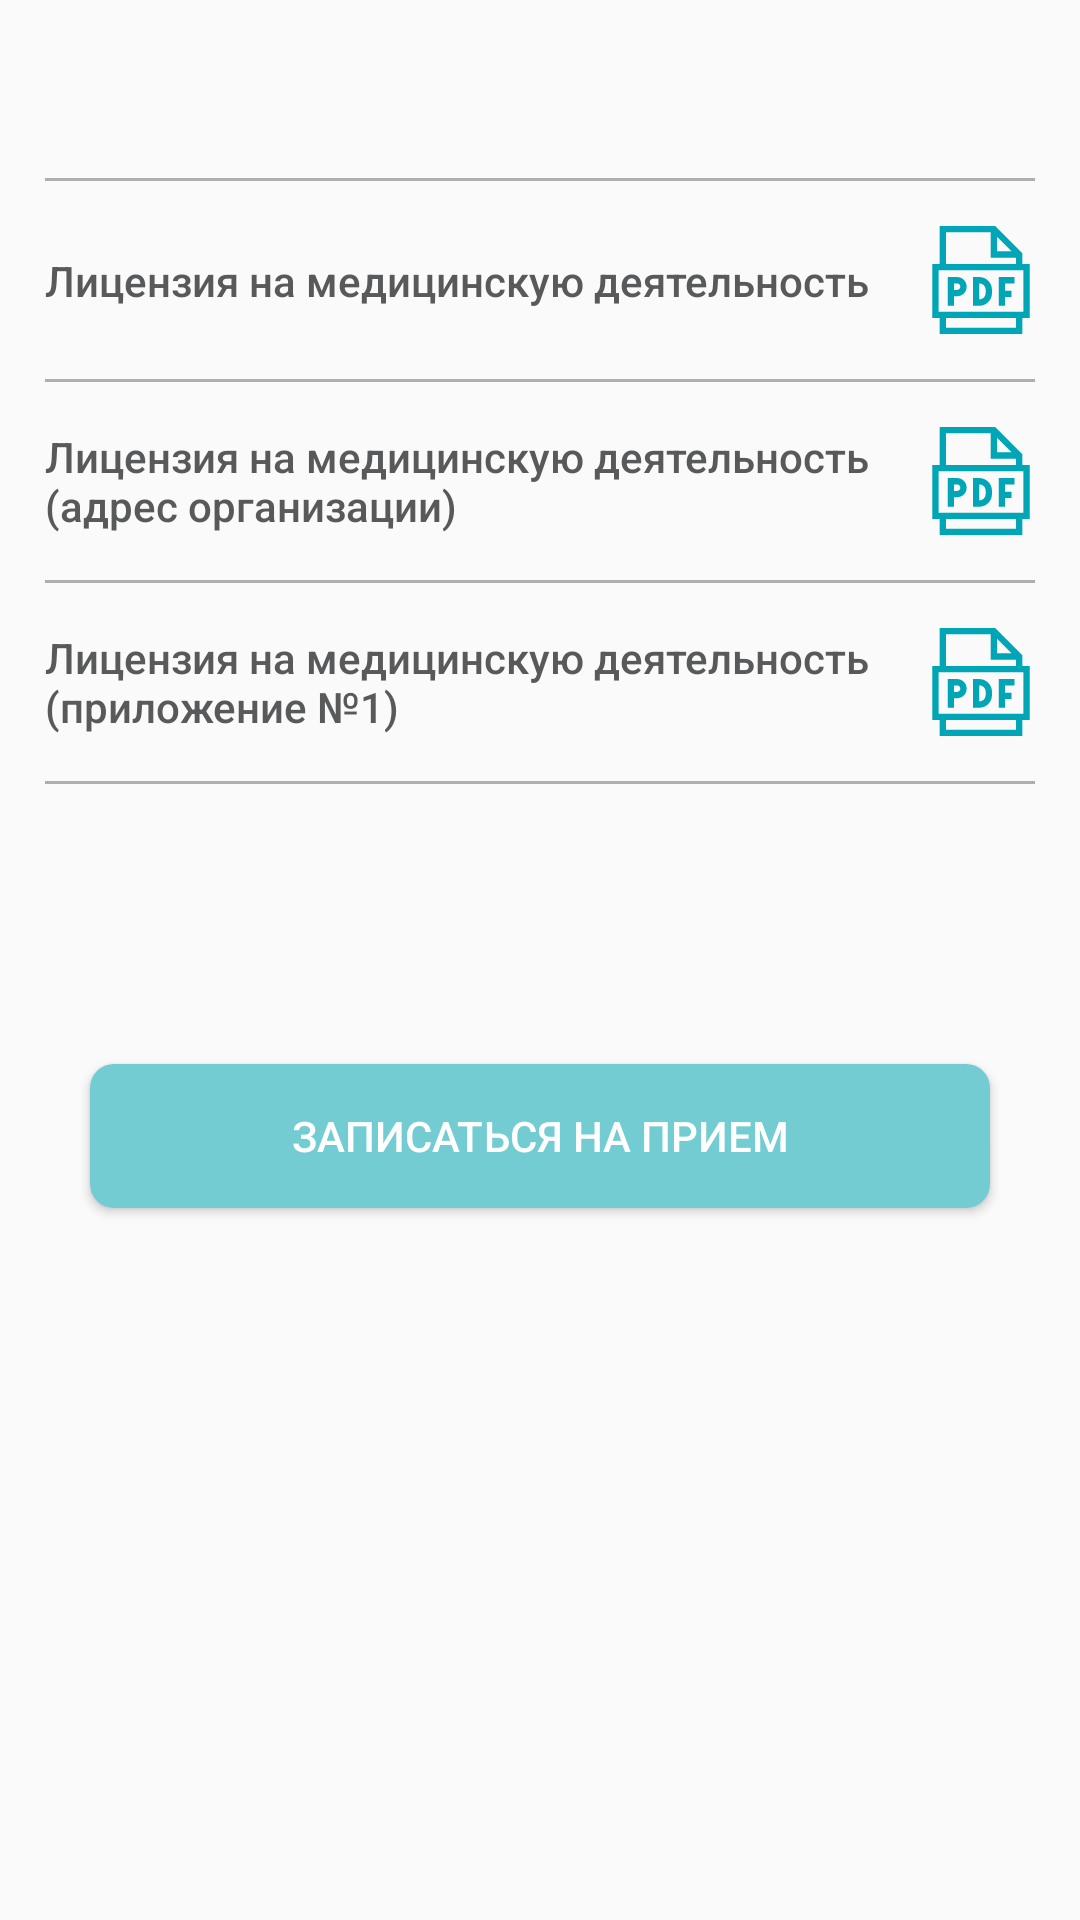

Produce the Android XML layout that renders to this screen, including the resource entries it uses.
<!-- AndroidManifest.xml: application theme AppTheme -->
<!-- res/layout/fragment_tab_license.xml -->
<?xml version="1.0" encoding="utf-8"?>
<LinearLayout xmlns:android="http://schemas.android.com/apk/res/android"
    android:layout_width="match_parent"
    android:layout_height="match_parent"
    android:orientation="vertical">

    <LinearLayout xmlns:app="http://schemas.android.com/apk/res-auto"
        xmlns:tools="http://schemas.android.com/tools"
        android:layout_width="match_parent"
        android:layout_height="match_parent"
        android:orientation="vertical"
        android:padding="15dp"
        tools:context=".about.TabLicenseFragment">

        <TextView
            android:id="@+id/tv_title_license1"
            android:layout_width="match_parent"
            android:layout_height="wrap_content"
            android:layout_marginBottom="20dp"
            android:fontFamily="sans-serif"
            android:textColor="@color/colorPrimary"
            android:textSize="@dimen/adaptive_text_size_title"
            android:textStyle="bold"
            tools:text="Лицензия на медицинскую деятельность" />

        <View
            android:layout_width="match_parent"
            android:layout_height="1dp"
            android:background="@color/dividerColor" />


        <androidx.constraintlayout.widget.ConstraintLayout
            android:id="@+id/license_layout1"
            android:layout_width="match_parent"
            android:layout_height="wrap_content"
            android:layout_marginTop="15dp"
            android:layout_marginBottom="15dp"
            android:animateLayoutChanges="true">

            <TextView
                android:layout_width="0dp"
                android:layout_height="wrap_content"
                android:layout_gravity="center"
                android:layout_marginRight="15dp"
                android:layout_weight="1"
                android:fontFamily="sans-serif-medium"
                android:text="Лицензия на медицинскую деятельность"
                android:textColor="@color/textColor"
                android:textSize="@dimen/adaptive_text_size"
                app:layout_constraintBottom_toBottomOf="@id/img_file_1"
                app:layout_constraintLeft_toLeftOf="parent"
                app:layout_constraintRight_toLeftOf="@id/img_file_1"
                app:layout_constraintTop_toTopOf="parent" />

            <ImageView
                android:id="@+id/img_file_1"
                android:layout_width="wrap_content"
                android:layout_height="wrap_content"
                android:src="@drawable/ic_file"
                app:layout_constraintBottom_toTopOf="@id/iv_license1"
                app:layout_constraintRight_toRightOf="parent"
                app:layout_constraintTop_toTopOf="parent" />

            <com.github.chrisbanes.photoview.PhotoView
                android:id="@+id/iv_license1"
                android:layout_width="match_parent"
                android:layout_height="wrap_content"
                android:layout_marginTop="15dp"
                android:src="@drawable/d1"
                android:visibility="gone"
                app:layout_constraintTop_toBottomOf="@id/img_file_1" />
        </androidx.constraintlayout.widget.ConstraintLayout>

        <View
            android:layout_width="match_parent"
            android:layout_height="1dp"
            android:background="@color/dividerColor" />


        <androidx.constraintlayout.widget.ConstraintLayout
            android:id="@+id/license_layout2"
            android:layout_width="match_parent"
            android:layout_height="wrap_content"
            android:layout_marginTop="15dp"
            android:layout_marginBottom="15dp"
            android:animateLayoutChanges="true">

            <TextView
                android:layout_width="0dp"
                android:layout_height="wrap_content"
                android:layout_gravity="center"
                android:layout_marginRight="15dp"
                android:layout_weight="1"
                android:fontFamily="sans-serif-medium"
                android:text="Лицензия на медицинскую деятельность (адрес организации)"
                android:textColor="@color/textColor"
                android:textSize="@dimen/adaptive_text_size"
                app:layout_constraintBottom_toBottomOf="@id/img_file_2"
                app:layout_constraintLeft_toLeftOf="parent"
                app:layout_constraintRight_toLeftOf="@id/img_file_2"
                app:layout_constraintTop_toTopOf="parent" />

            <ImageView
                android:id="@+id/img_file_2"
                android:layout_width="wrap_content"
                android:layout_height="wrap_content"
                android:src="@drawable/ic_file"
                app:layout_constraintBottom_toTopOf="@id/iv_license2"
                app:layout_constraintRight_toRightOf="parent"
                app:layout_constraintTop_toTopOf="parent" />

            <com.github.chrisbanes.photoview.PhotoView
                android:id="@+id/iv_license2"
                android:layout_width="match_parent"
                android:layout_height="wrap_content"
                android:layout_marginTop="15dp"
                android:visibility="gone"
                app:layout_constraintTop_toBottomOf="@id/img_file_2" />
        </androidx.constraintlayout.widget.ConstraintLayout>

        <View
            android:layout_width="match_parent"
            android:layout_height="1dp"
            android:background="@color/dividerColor" />


        <androidx.constraintlayout.widget.ConstraintLayout
            android:id="@+id/license_layout3"
            android:layout_width="match_parent"
            android:layout_height="wrap_content"
            android:layout_marginTop="15dp"
            android:layout_marginBottom="15dp"
            android:animateLayoutChanges="true">

            <TextView
                android:layout_width="0dp"
                android:layout_height="wrap_content"
                android:layout_gravity="center"
                android:layout_marginRight="15dp"
                android:layout_weight="1"
                android:fontFamily="sans-serif-medium"
                android:text="Лицензия на медицинскую деятельность (приложение №1)"
                android:textColor="@color/textColor"
                android:textSize="@dimen/adaptive_text_size"
                app:layout_constraintBottom_toBottomOf="@id/img_file_3"
                app:layout_constraintLeft_toLeftOf="parent"
                app:layout_constraintRight_toLeftOf="@id/img_file_3"
                app:layout_constraintTop_toTopOf="parent" />

            <ImageView
                android:id="@+id/img_file_3"
                android:layout_width="wrap_content"
                android:layout_height="wrap_content"
                android:src="@drawable/ic_file"
                app:layout_constraintBottom_toTopOf="@id/iv_license3"
                app:layout_constraintRight_toRightOf="parent"
                app:layout_constraintTop_toTopOf="parent" />

            <com.github.chrisbanes.photoview.PhotoView
                android:id="@+id/iv_license3"
                android:layout_width="match_parent"
                android:layout_height="wrap_content"
                android:layout_marginTop="15dp"
                android:visibility="gone"
                app:layout_constraintTop_toBottomOf="@id/img_file_3" />
        </androidx.constraintlayout.widget.ConstraintLayout>

        <View
            android:layout_width="match_parent"
            android:layout_height="1dp"
            android:background="@color/dividerColor" />

        <TextView
            android:id="@+id/tv_title_license2"
            android:layout_width="match_parent"
            android:layout_height="wrap_content"
            android:layout_marginTop="15dp"
            android:layout_marginBottom="20dp"
            android:fontFamily="sans-serif"
            android:lineSpacingExtra="8dp"
            android:textColor="@color/textColor"
            android:textSize="16sp"
            android:textStyle="bold"
            tools:text="Контакты органов исполнительной власти в сфере охраны здоровья граждан" />

        <TextView
            android:id="@+id/tv_text_license2"
            android:layout_width="match_parent"
            android:layout_height="wrap_content"
            android:fontFamily="sans-serif"
            android:lineSpacingExtra="8dp"
            android:textColor="@color/textColor"
            android:textSize="16sp"
            tools:text="Департамент здравоохранения города Москвы\n
\n
Сокращенное название: ДЗМ\n
\n
Адрес: Оружейный пер., д. 43, г. Москва, 127006,\n
Телефон: 8 (495) 777-77-77\n
E-mail: zdrav@mos.ru\n
\n
Управление Федеральной службы по надзору в сфере защиты прав потребителей и благополучия человека по г. Москве
\n
Сокращенное название: Управление Роспотребнадзора по г. Москве\n
\n
Адрес: Графский переулок, д. 4. к.3, г. Москва, 129626\n
Телефоны: 8 (495) 687–40-35\n
E-mail: uprav@77.rospotrebnadzor.ru" />

        <Button
            android:id="@+id/log_in_license_btn"
            android:layout_width="match_parent"
            android:layout_height="wrap_content"
            android:layout_marginLeft="15dp"
            android:layout_marginTop="15dp"
            android:layout_marginRight="15dp"
            android:layout_marginBottom="15dp"
            android:background="@drawable/sign_up_button"
            android:text="Записаться на прием"
            android:textColor="@color/colorAccent"
            android:textSize="@dimen/adaptive_text_size" />


    </LinearLayout>

    <include
        android:id="@+id/flower_view"
        layout="@layout/flower_view"
        android:layout_width="match_parent"
        android:layout_height="wrap_content"
        android:layout_gravity="bottom" />
</LinearLayout>
<!-- res/layout/flower_view.xml (included above) -->
<?xml version="1.0" encoding="utf-8"?>
<androidx.constraintlayout.widget.ConstraintLayout xmlns:android="http://schemas.android.com/apk/res/android"
    android:layout_width="match_parent"
    android:layout_height="wrap_content"
    android:layout_gravity="bottom"
    xmlns:app="http://schemas.android.com/apk/res-auto">

    <Button
        android:id="@+id/log_in_flower_btn"
        android:layout_width="0dp"
        app:layout_constraintHorizontal_weight="4"
        android:layout_height="45dp"
        android:layout_marginTop="30dp"
        android:layout_marginBottom="15dp"
        android:textSize="@dimen/adaptive_text_size"
        android:background="@drawable/sign_up_button_dark"
        android:text="Записаться на прием"
        android:textColor="@color/colorAccent"
        app:layout_constraintTop_toBottomOf="@id/title"
        app:layout_constraintLeft_toLeftOf="@id/title"
        app:layout_constraintRight_toRightOf="parent"
        app:layout_constraintBottom_toBottomOf="parent"
        android:layout_marginRight="15dp"
        android:onClick="onFlowerClicked"
        android:elevation="20dp"/>

    <TextView
        android:layout_width="0dp"
        android:layout_height="wrap_content"
        android:id="@+id/title"
        android:elevation="10dp"
        app:layout_constraintHorizontal_weight="6"
        app:layout_constraintLeft_toLeftOf="parent"
        app:layout_constraintRight_toLeftOf="@id/empty"
        app:layout_constraintTop_toTopOf="@id/flower_inner_layout"
        android:textSize="@dimen/adaptive_text_size_title"
        android:textColor="@color/colorAccent"
        android:text="Бережное отношение к вашей красоте"
        android:fontFamily="sans-serif-medium"
        android:layout_marginTop="50dp"
        android:layout_marginLeft="20dp"/>

    <View
        android:layout_width="0dp"
        android:layout_height="1dp"
        android:id="@+id/empty"
        app:layout_constraintHorizontal_weight="1"
        app:layout_constraintRight_toRightOf="parent"
        app:layout_constraintLeft_toRightOf="@id/title"
        app:layout_constraintTop_toTopOf="parent"/>

    <androidx.constraintlayout.widget.ConstraintLayout
        android:layout_width="match_parent"
        android:layout_height="280dp"
        android:background="@color/colorPrimaryLight"
        android:id="@+id/flower_inner_layout"
        app:layout_constraintTop_toTopOf="parent"
        android:layout_marginTop="40dp"
        android:elevation="0dp">



    </androidx.constraintlayout.widget.ConstraintLayout>

    <View
        android:layout_width="0dp"
        android:layout_height="1dp"
        android:id="@+id/empty3"
        app:layout_constraintHorizontal_weight="2"
        app:layout_constraintLeft_toLeftOf="parent"
        app:layout_constraintRight_toLeftOf="@id/flower"
        app:layout_constraintTop_toTopOf="parent"/>


    <ImageView
        android:layout_width="0dp"
        android:layout_height="0dp"
        app:layout_constraintVertical_weight="1"
        app:layout_constraintHorizontal_weight="1"
        android:id="@+id/flower"
        android:src="@drawable/flower"
        android:elevation="2dp"
        app:layout_constraintLeft_toRightOf="@id/empty3"
        app:layout_constraintRight_toRightOf="parent"
        app:layout_constraintBottom_toBottomOf="@id/flower_inner_layout"
        app:layout_constraintTop_toTopOf="parent"
        android:scaleType="fitXY"/>

</androidx.constraintlayout.widget.ConstraintLayout>
<!-- resources referenced by this layout -->
<resources>
  <color name="colorAccent">#ffffff</color>
  <color name="colorPrimary">#00a6b6</color>
  <color name="colorPrimaryLight">#72ccd2</color>
  <color name="dividerColor">#AFAFAF</color>
  <color name="textColor">#58595b</color>
  <dimen name="adaptive_text_size">14sp</dimen>
  <dimen name="adaptive_text_size_title">18sp</dimen>
  <!-- drawable d1: jpg bitmap (drawable, 82900 bytes) -->
  <!-- drawable flower: png bitmap (drawable-v24, 44628 bytes) -->
  <!-- drawable ic_file (drawable) -->
  <vector xmlns:android="http://schemas.android.com/apk/res/android"
      android:width="36dp"
      android:height="36dp"
      android:viewportWidth="512"
      android:viewportHeight="512">
    <path
        android:fillColor="@color/colorPrimary"
        android:pathData="m487,180h-35v-51.215l-128.785,-128.785h-263.215v180h-35v256h35v76h392v-76h35zM332,51.215 L400.785,120h-68.785zM90,30h212v120h120v30h-332zM422,482h-332v-46h332zM457,406h-402v-196h402zM457,406"/>
    <path
        android:fillColor="@color/colorPrimary"
        android:pathData="m128,333h14.5c25.09,0 45.5,-20.41 45.5,-45.5s-20.41,-45.5 -45.5,-45.5h-44.5v136h30zM128,272h14.5c8.547,0 15.5,6.953 15.5,15.5s-6.953,15.5 -15.5,15.5h-14.5zM128,272"/>
    <path
        android:fillColor="@color/colorPrimary"
        android:pathData="m308,318v-16c0,-33.086 -26.914,-60 -60,-60h-30v136h30c33.086,0 60,-26.914 60,-60zM248,272c16.543,0 30,13.457 30,30v16c0,16.543 -13.457,30 -30,30zM248,272"/>
    <path
        android:fillColor="@color/colorPrimary"
        android:pathData="m370,336.5h30v-30h-30v-34.5h45v-30h-75v136h30zM370,336.5"/>
  </vector>
  <!-- drawable sign_up_button (drawable) -->
  <shape
      xmlns:android="http://schemas.android.com/apk/res/android">
      <corners
          android:radius="8dp" />
      <solid android:color="@color/colorPrimaryLight"/>
  
  </shape>
  <!-- drawable sign_up_button_dark (drawable) -->
  <shape
      xmlns:android="http://schemas.android.com/apk/res/android">
      <corners
          android:radius="8dp" />
      <solid android:color="@color/colorPrimary"/>
  
  </shape>
  <style name="AppTheme" parent="Theme.AppCompat.Light.NoActionBar">
          
          <item name="colorPrimary">@color/colorPrimary</item>
          <item name="colorPrimaryDark">@color/colorPrimary</item>
          <item name="colorAccent">@color/colorAccent</item>
          <item name="drawerArrowStyle">@style/DrawerArrowStyle</item>
          <item name="android:windowContentOverlay">@null</item>
  
      </style>
  <style name="DrawerArrowStyle" parent="@style/Widget.AppCompat.DrawerArrowToggle">
          <item name="spinBars">true</item>
          <item name="color">@color/colorPrimary</item>
      </style>
</resources>
